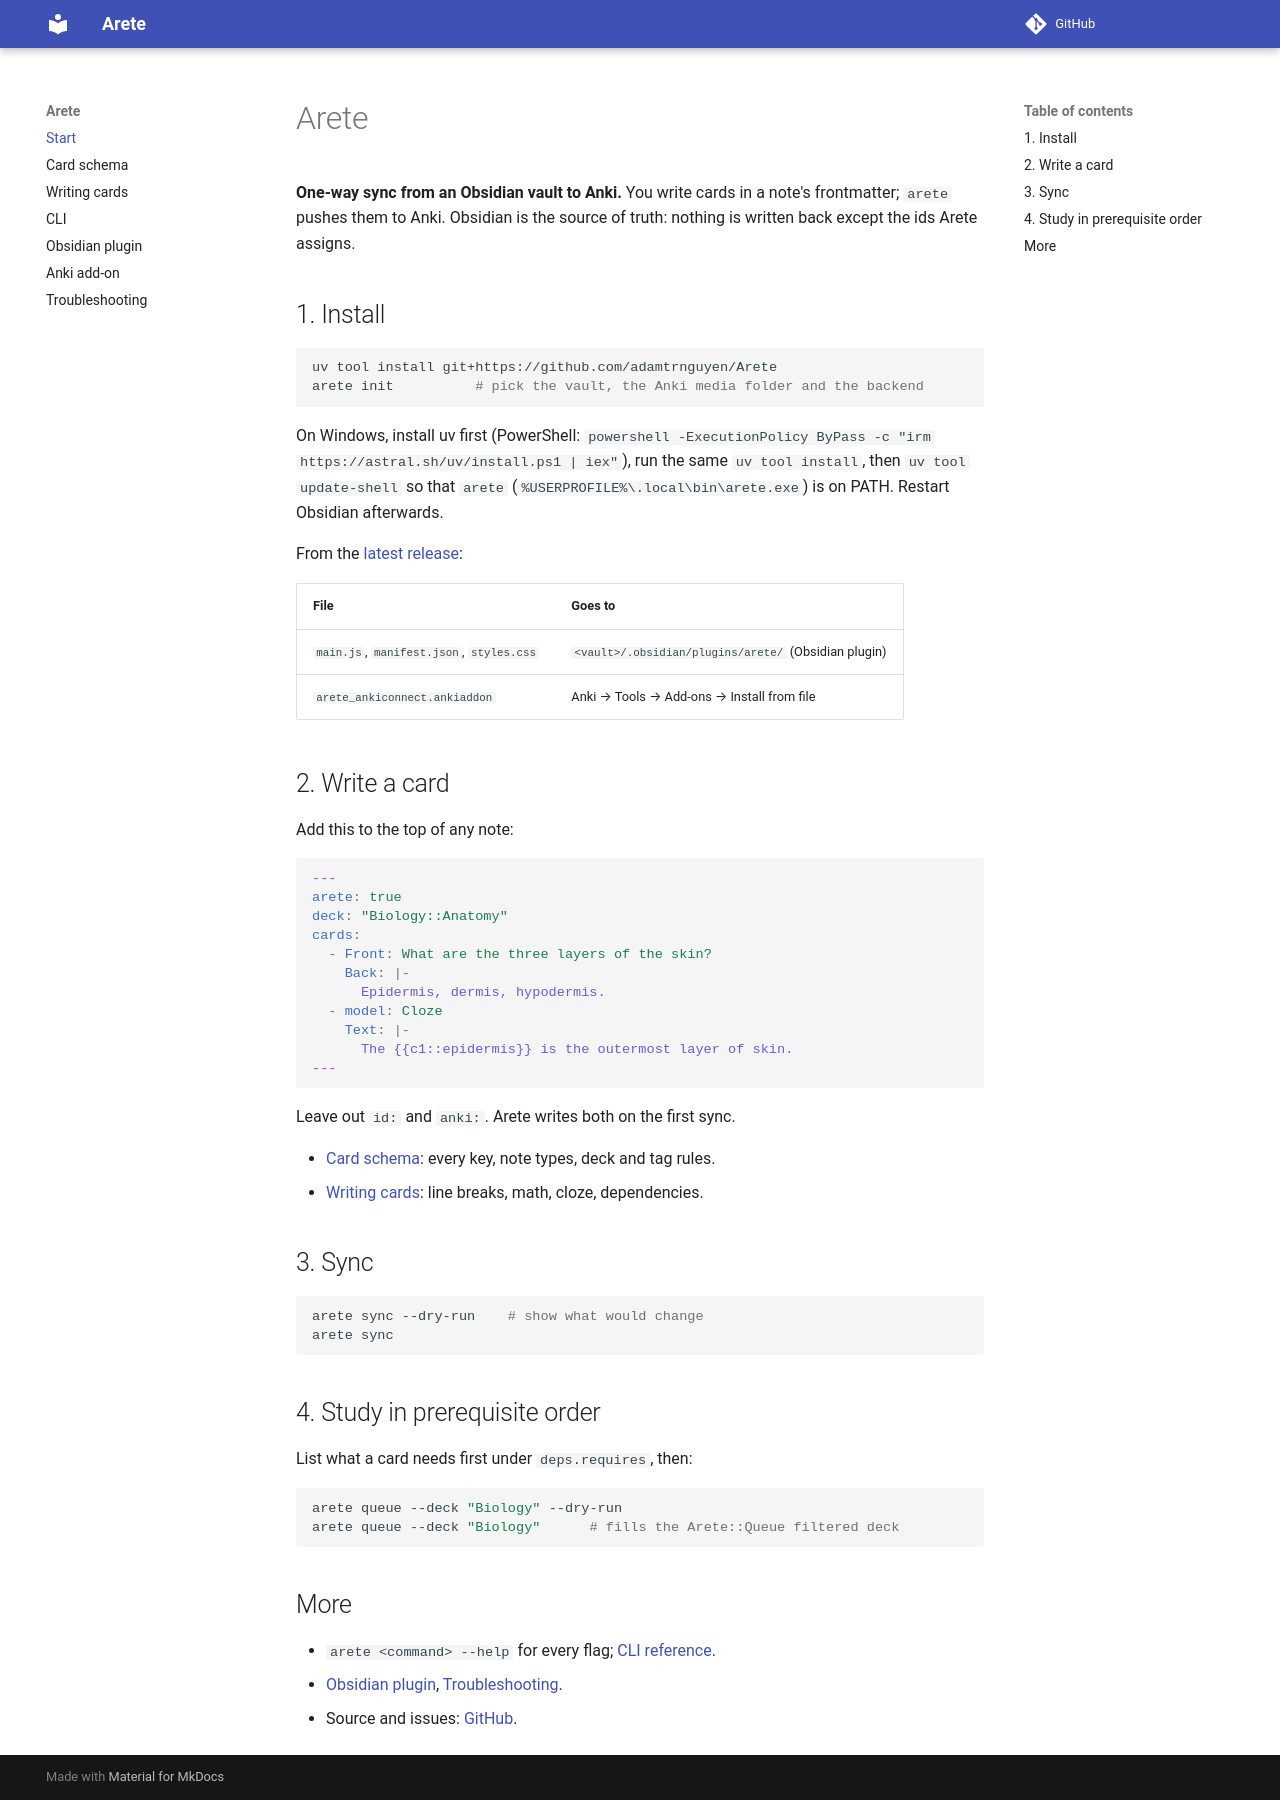

repository: adamtrnguyen/Arete · page: index.html · generator: mkdocs

# Arete

**One-way sync from an Obsidian vault to Anki.** You write cards in a note's
frontmatter; `arete` pushes them to Anki. Obsidian is the source of truth: nothing is
written back except the ids Arete assigns.

## 1. Install

```bash
uv tool install git+https://github.com/adamtrnguyen/Arete
arete init          # pick the vault, the Anki media folder and the backend
```

On Windows, install uv first (PowerShell:
`powershell -ExecutionPolicy ByPass -c "irm https://astral.sh/uv/install.ps1 | iex"`), run the
same `uv tool install`, then `uv tool update-shell` so that `arete`
(`%USERPROFILE%\.local\bin\arete.exe`) is on PATH. Restart Obsidian afterwards.

From the [latest release](https://github.com/adamtrnguyen/Arete/releases/latest):

| File | Goes to |
|---|---|
| `main.js`, `manifest.json`, `styles.css` | `<vault>/.obsidian/plugins/arete/` (Obsidian plugin) |
| `arete_ankiconnect.ankiaddon` | Anki → Tools → Add-ons → Install from file |

## 2. Write a card

Add this to the top of any note:

```yaml
---
arete: true
deck: "Biology::Anatomy"
cards:
  - Front: What are the three layers of the skin?
    Back: |-
      Epidermis, dermis, hypodermis.
  - model: Cloze
    Text: |-
      The {{c1::epidermis}} is the outermost layer of skin.
---
```

Leave out `id:` and `anki:`. Arete writes both on the first sync.

- [Card schema](cards.md): every key, note types, deck and tag rules.
- [Writing cards](format.md): line breaks, math, cloze, dependencies.

## 3. Sync

```bash
arete sync --dry-run    # show what would change
arete sync
```

## 4. Study in prerequisite order

List what a card needs first under `deps.requires`, then:

```bash
arete queue --deck "Biology" --dry-run
arete queue --deck "Biology"      # fills the Arete::Queue filtered deck
```

## More

- `arete <command> --help` for every flag; [CLI reference](CLI.md).
- [Obsidian plugin](PLUGIN.md), [Troubleshooting](TROUBLESHOOTING.md).
- Source and issues: [GitHub](https://github.com/adamtrnguyen/Arete).
